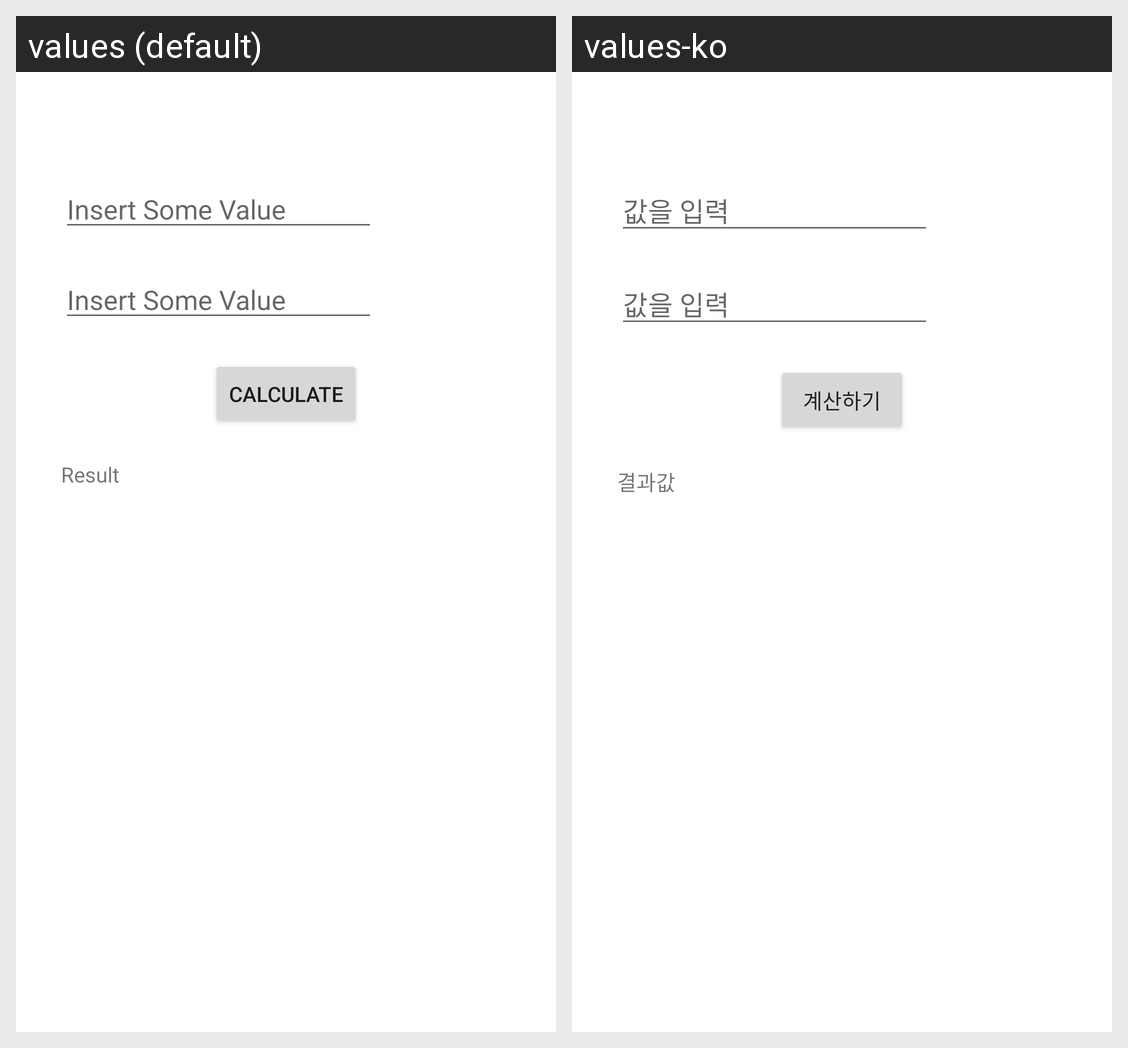

The same Android screen rendered under two of its app's locales, left to right. List the strings drawn on it with the default value and each locale's translation.
Android screen res/layout/two_value_caculator_layout.xml rendered under 2 locales, left to right: values (default), values-ko. Device: Nexus 5 (rendered at 1080×1920; each locale shown at half size, 540×960, under a caption strip naming it); theme Theme.MyMathCalculator.
Strings drawn on this screen, with the default value and each locale's value (text and hints the layout hard-codes, and strings that could not be matched under every locale, appear in the picture but are not listed):

insert_some_value
  values: Insert Some Value
  values-ko: 값을 입력

result
  values: Result
  values-ko: 결과값

calculate
  values: Calculate
  values-ko: 계산하기
